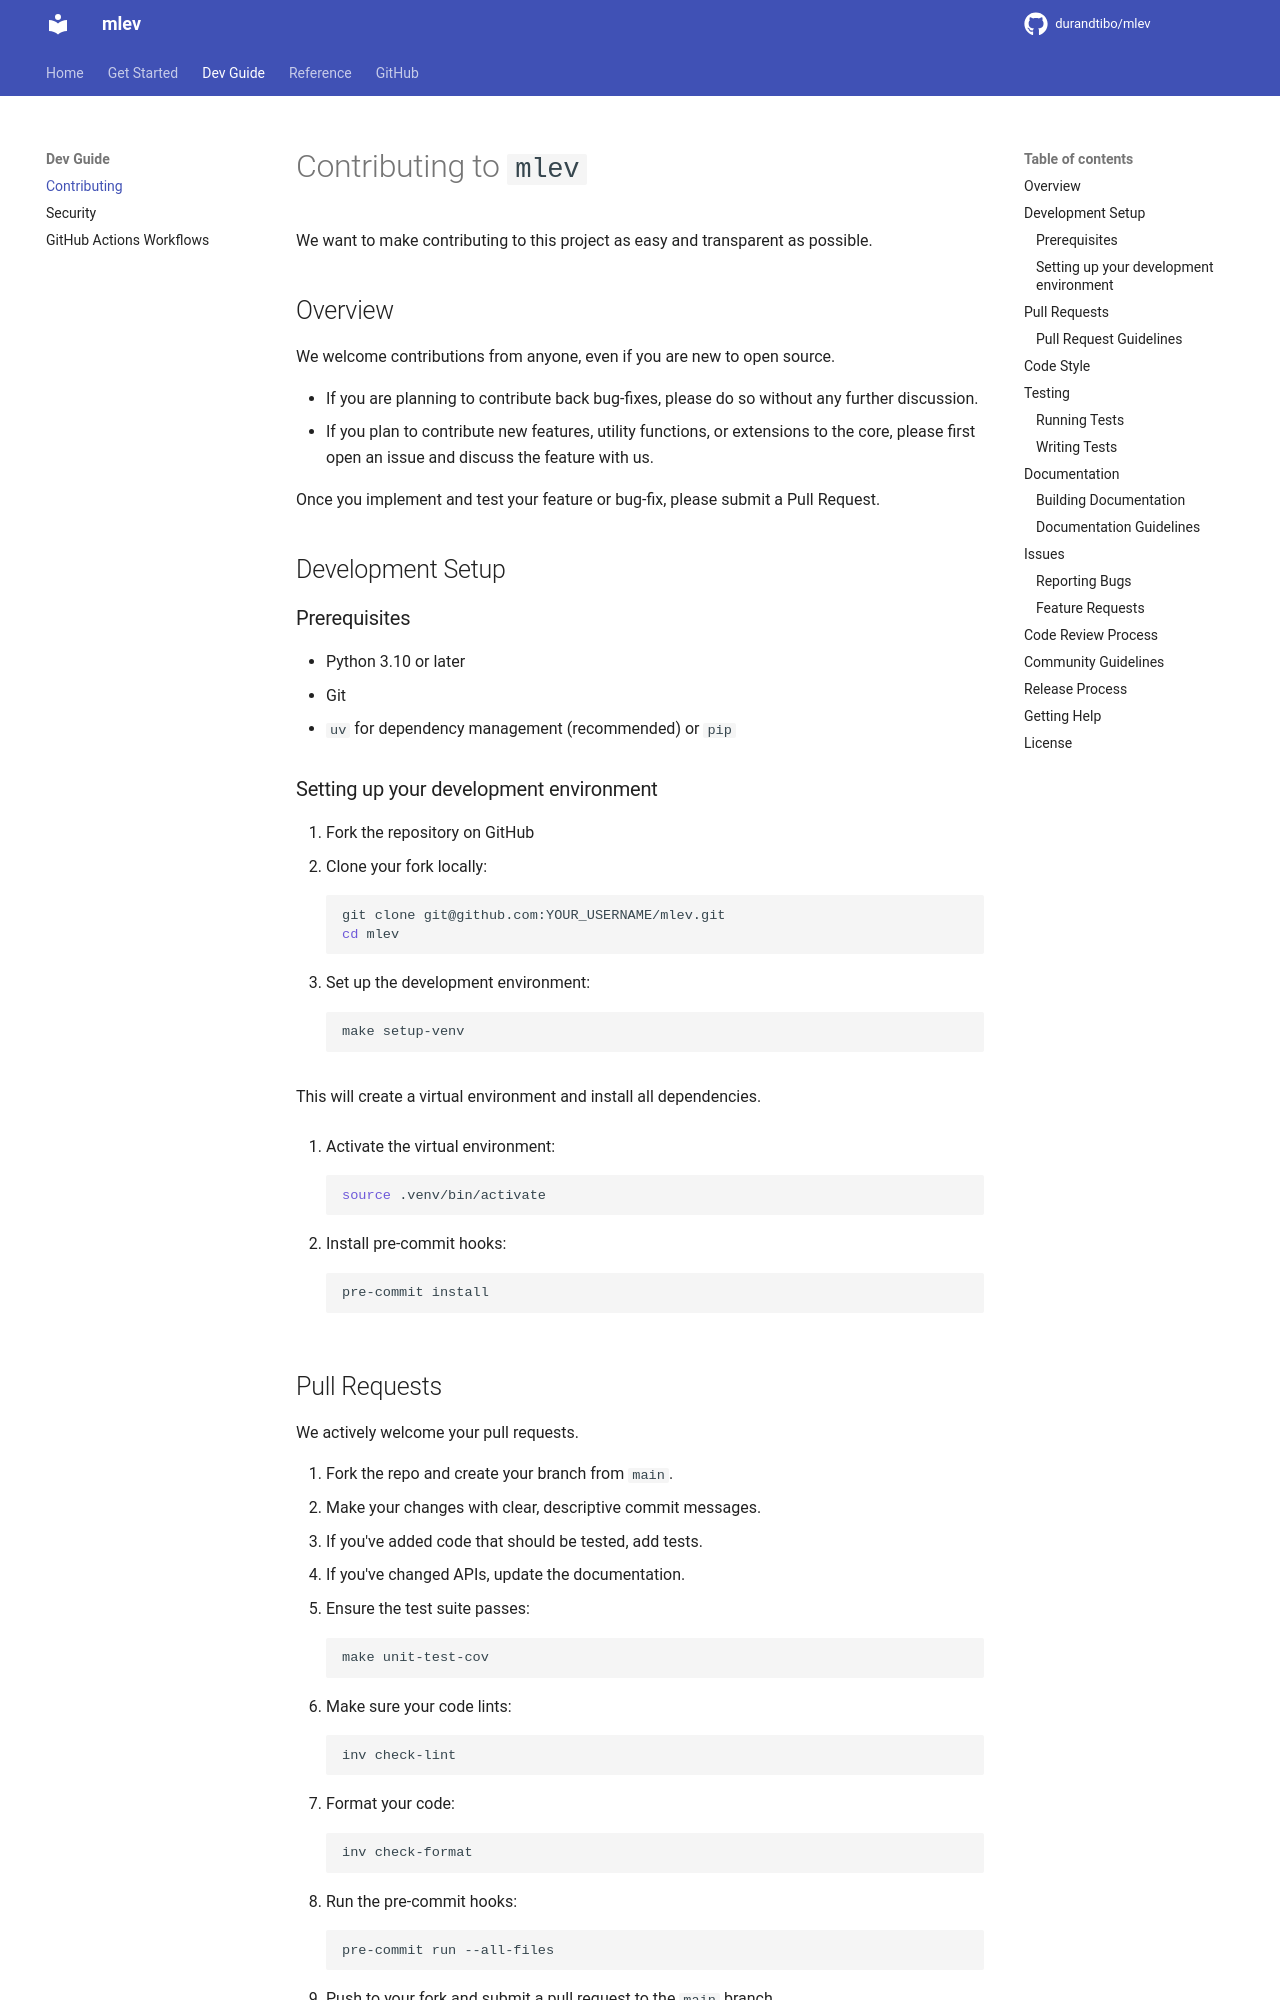

repository: durandtibo/mlev · page: main/dev/contributing/index.html · generator: mkdocs

# Contributing to `mlev`

We want to make contributing to this project as easy and transparent as possible.

## Overview

We welcome contributions from anyone, even if you are new to open source.

- If you are planning to contribute back bug-fixes, please do so without any further discussion.
- If you plan to contribute new features, utility functions, or extensions to the core, please first
  open an issue and discuss the feature with us.

Once you implement and test your feature or bug-fix, please submit a Pull Request.

## Development Setup

### Prerequisites

- Python 3.10 or later
- Git
- `uv` for dependency management (recommended) or `pip`

### Setting up your development environment

1. Fork the repository on GitHub
2. Clone your fork locally:
   ```shell
   git clone git@github.com:YOUR_USERNAME/mlev.git
   cd mlev
   ```

3. Set up the development environment:
   ```shell
   make setup-venv
   ```

   This will create a virtual environment and install all dependencies.

4. Activate the virtual environment:
   ```shell
   source .venv/bin/activate
   ```

5. Install pre-commit hooks:
   ```shell
   pre-commit install
   ```
